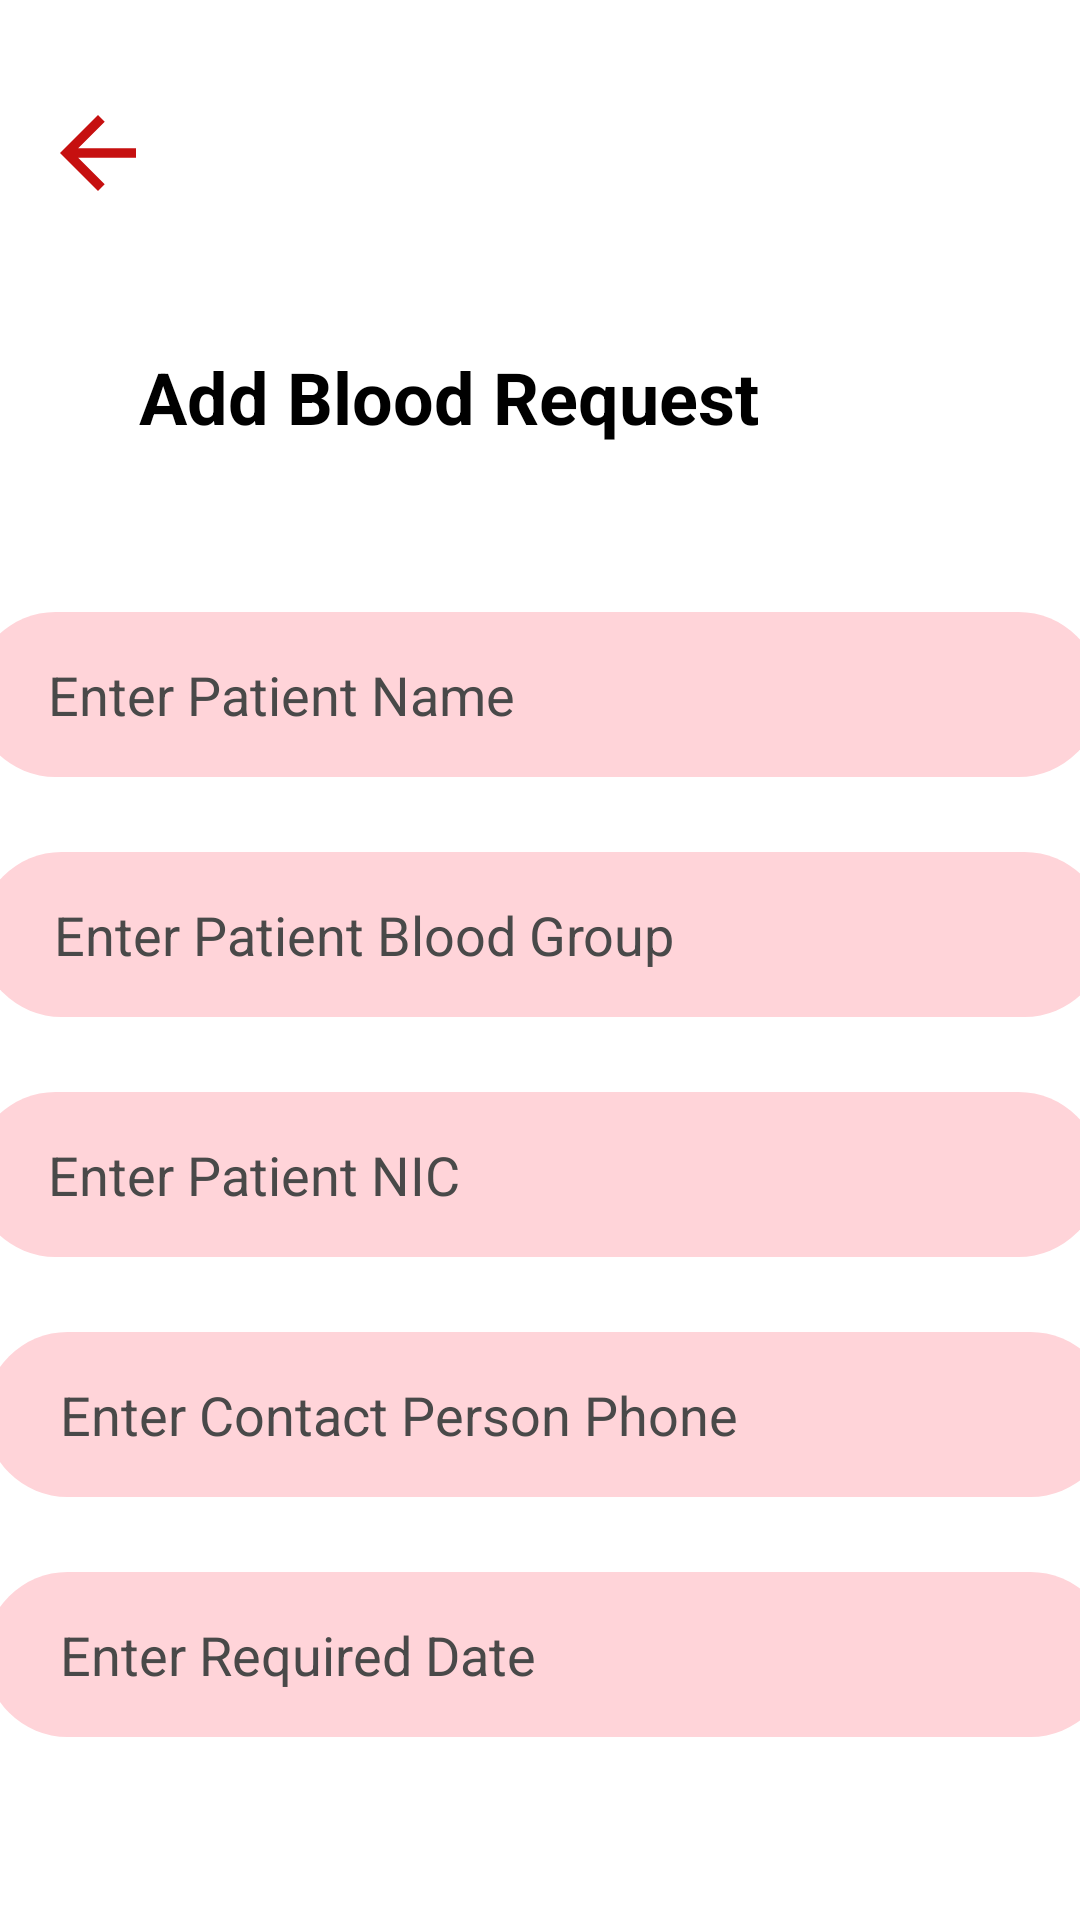

Here is an Android app screen rendered from its layout file. Give the layout XML and the strings, colors and styles it references.
<!-- AndroidManifest.xml: application theme Theme.OnlineBloodDonationMobileApplication -->
<!-- res/layout/activity_request.xml -->
<?xml version="1.0" encoding="utf-8"?>
<androidx.constraintlayout.widget.ConstraintLayout xmlns:android="http://schemas.android.com/apk/res/android"
    xmlns:app="http://schemas.android.com/apk/res-auto"
    xmlns:tools="http://schemas.android.com/tools"
    android:layout_width="match_parent"
    android:layout_height="match_parent"
    tools:context=".activities.Request">

    <EditText
        android:id="@+id/rname"
        android:layout_width="376dp"
        android:layout_height="55dp"
        android:layout_marginStart="40dp"
        android:layout_marginTop="204dp"
        android:layout_marginEnd="43dp"
        android:background="@drawable/input_field"
        android:ems="10"
        android:hint="Enter Patient Name"
        android:inputType="textPersonName"
        android:paddingLeft="25dp"
        android:textColorHint="#494949"
        app:layout_constraintEnd_toEndOf="parent"
        app:layout_constraintStart_toStartOf="parent"
        app:layout_constraintTop_toTopOf="parent" />

    <EditText
        android:id="@+id/rgroup"
        android:layout_width="376dp"
        android:layout_height="55dp"
        android:layout_marginStart="40dp"
        android:layout_marginTop="25dp"
        android:layout_marginEnd="43dp"
        android:background="@drawable/input_field"
        android:ems="10"
        android:hint="Enter Patient Blood Group"
        android:inputType="textPersonName"
        android:paddingLeft="25dp"
        android:textColorHint="#494949"
        app:layout_constraintEnd_toEndOf="parent"
        app:layout_constraintHorizontal_bias="0.479"
        app:layout_constraintStart_toStartOf="parent"
        app:layout_constraintTop_toBottomOf="@+id/rname" />

    <EditText
        android:id="@+id/rnic"
        android:layout_width="376dp"
        android:layout_height="55dp"
        android:layout_marginStart="40dp"
        android:layout_marginTop="25dp"
        android:layout_marginEnd="43dp"
        android:background="@drawable/input_field"
        android:ems="10"
        android:hint="Enter Patient NIC"
        android:inputType="textPersonName"
        android:paddingLeft="25dp"
        android:textColorHint="#494949"
        app:layout_constraintEnd_toEndOf="parent"
        app:layout_constraintStart_toStartOf="parent"
        app:layout_constraintTop_toBottomOf="@+id/rgroup" />

    <EditText
        android:id="@+id/rphone"
        android:layout_width="376dp"
        android:layout_height="55dp"
        android:layout_marginStart="40dp"
        android:layout_marginTop="25dp"
        android:layout_marginEnd="43dp"
        android:background="@drawable/input_field"
        android:ems="10"
        android:hint="Enter Contact Person Phone"
        android:inputType="textPersonName"
        android:paddingLeft="25dp"
        android:textColorHint="#494949"
        app:layout_constraintEnd_toEndOf="parent"
        app:layout_constraintHorizontal_bias="0.458"
        app:layout_constraintStart_toStartOf="parent"
        app:layout_constraintTop_toBottomOf="@+id/rnic" />

    <EditText
        android:id="@+id/rdate"
        android:layout_width="376dp"
        android:layout_height="55dp"
        android:layout_marginStart="40dp"
        android:layout_marginTop="25dp"
        android:layout_marginEnd="43dp"
        android:background="@drawable/input_field"
        android:ems="10"
        android:hint="Enter Required Date"
        android:inputType="textPersonName"
        android:paddingLeft="25dp"
        android:textColorHint="#494949"
        app:layout_constraintEnd_toEndOf="parent"
        app:layout_constraintHorizontal_bias="0.458"
        app:layout_constraintStart_toStartOf="parent"
        app:layout_constraintTop_toBottomOf="@+id/rphone" />

    <Button
        android:id="@+id/asave"
        android:layout_width="376dp"
        android:layout_height="55dp"
        android:layout_marginStart="96dp"
        android:layout_marginTop="34dp"
        android:layout_marginEnd="69dp"
        android:layout_marginBottom="64dp"
        android:background="@drawable/input_field"
        android:backgroundTint="#F71731"
        android:text="Submit Blood Request"
        android:textAllCaps="false"
        android:textSize="18sp"
        app:layout_constraintBottom_toBottomOf="parent"
        app:layout_constraintEnd_toEndOf="parent"
        app:layout_constraintHorizontal_bias="0.592"
        app:layout_constraintStart_toStartOf="parent"
        app:layout_constraintTop_toBottomOf="@+id/rdate" />

    <TextView
        android:id="@+id/textView5"
        android:layout_width="wrap_content"
        android:layout_height="wrap_content"
        android:layout_marginStart="100dp"
        android:layout_marginTop="116dp"
        android:layout_marginEnd="107dp"
        android:layout_marginBottom="56dp"
        android:text="Add Blood Request"
        android:textColor="#000000"
        android:textSize="24sp"
        android:textStyle="bold"
        app:layout_constraintBottom_toTopOf="@+id/rname"
        app:layout_constraintEnd_toEndOf="parent"
        app:layout_constraintHorizontal_bias="1.0"
        app:layout_constraintStart_toStartOf="parent"
        app:layout_constraintTop_toTopOf="parent"
        app:layout_constraintVertical_bias="0.0" />

    <ImageView
        android:id="@+id/back2"
        android:layout_width="57dp"
        android:layout_height="38dp"
        android:layout_marginStart="4dp"
        android:layout_marginTop="32dp"
        app:layout_constraintStart_toStartOf="parent"
        app:layout_constraintTop_toTopOf="parent"
        app:srcCompat="@drawable/ic_baseline_arrow_back_24" />

</androidx.constraintlayout.widget.ConstraintLayout>
<!-- resources referenced by this layout -->
<resources>
  <!-- drawable ic_baseline_arrow_back_24 (drawable) -->
  <vector android:autoMirrored="true" android:height="24dp"
      android:tint="#C61010" android:viewportHeight="24"
      android:viewportWidth="24" android:width="24dp" xmlns:android="http://schemas.android.com/apk/res/android">
      <path android:fillColor="@android:color/white" android:pathData="M20,11H7.83l5.59,-5.59L12,4l-8,8 8,8 1.41,-1.41L7.83,13H20v-2z"/>
  </vector>
  <!-- drawable input_field (drawable) -->
  <?xml version="1.0" encoding="utf-8"?>
  <selector xmlns:android="http://schemas.android.com/apk/res/android">
  <item>
      <shape  xmlns:android="http://schemas.android.com/apk/res/android"
          android:shape="rectangle" android:padding="10dp">
          <solid android:color="#FFD4D9" />
          <corners
              android:bottomRightRadius="45dp"
              android:bottomLeftRadius="45dp"
              android:topLeftRadius="45dp"
              android:topRightRadius="45dp" />
  
      </shape>
  </item>
  </selector>
  <style name="Theme.OnlineBloodDonationMobileApplication" parent="Theme.MaterialComponents.DayNight.NoActionBar">
          
          <item name="colorPrimary">@color/purple_500</item>
          <item name="colorPrimaryVariant">@color/purple_700</item>
          <item name="colorOnPrimary">@color/white</item>
          
          <item name="colorSecondary">@color/teal_200</item>
          <item name="colorSecondaryVariant">@color/teal_700</item>
          <item name="colorOnSecondary">@color/black</item>
          
          <item name="android:statusBarColor">?attr/colorPrimaryVariant</item>
          
      </style>
  <color name="purple_500">#B80303</color>
  <color name="purple_700">#C61010</color>
  <color name="white">#FFFFFFFF</color>
  <color name="teal_200">#FF03DAC5</color>
  <color name="teal_700">#FF018786</color>
  <color name="black">#FF000000</color>
</resources>
